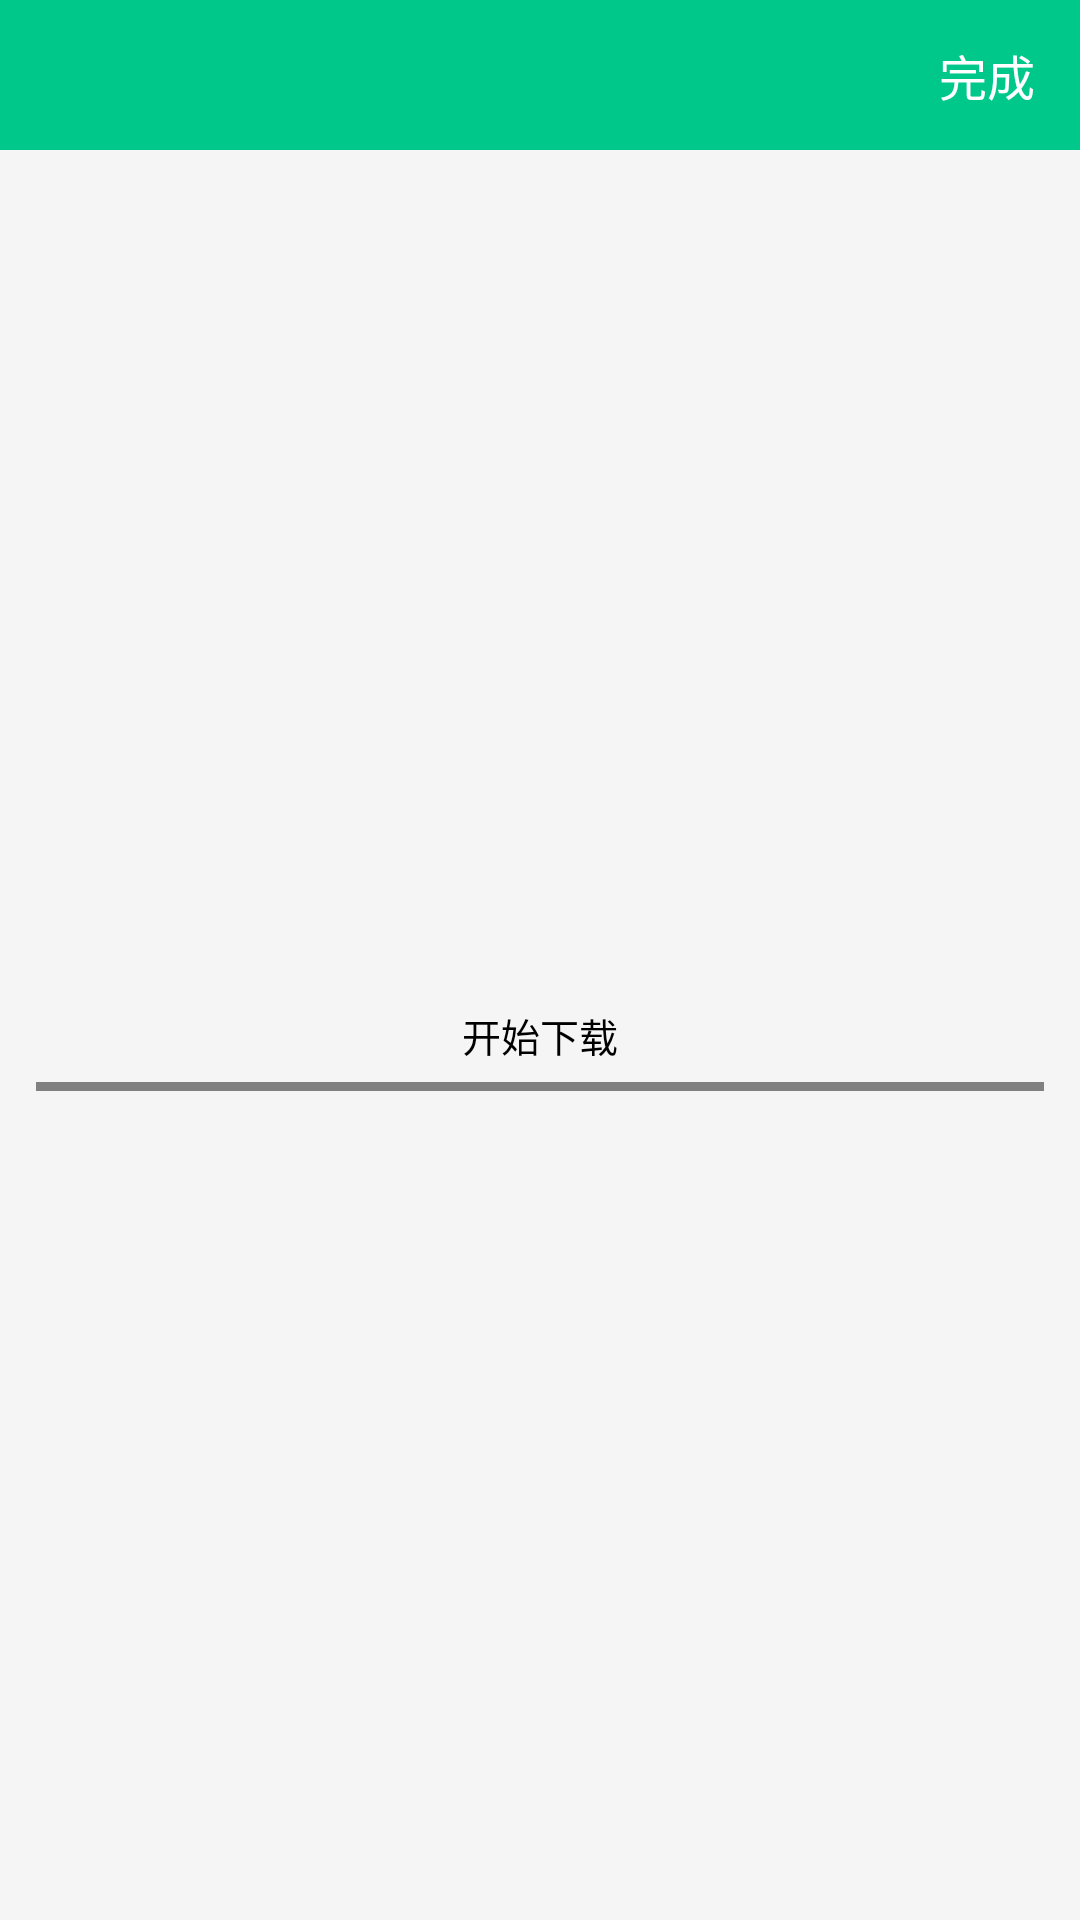

Here is an Android app screen rendered from its layout file. Give the layout XML and the strings, colors and styles it references.
<!-- AndroidManifest.xml: application theme AppTheme -->
<!-- res/layout/activity_pdf_preview.xml -->
<?xml version="1.0" encoding="utf-8"?>
<LinearLayout xmlns:android="http://schemas.android.com/apk/res/android"
    android:layout_width="match_parent"
    android:layout_height="match_parent"
    android:background="#f5f5f5"
    android:orientation="vertical">

    <include layout="@layout/toolbar" />

    <RelativeLayout
        android:id="@+id/rl_tbsView"
        android:layout_width="match_parent"
        android:layout_height="match_parent">

        <TextView
            android:id="@+id/tv_download"
            android:layout_width="wrap_content"
            android:layout_height="wrap_content"
            android:layout_centerInParent="true"
            android:text="开始下载"
            android:textColor="@android:color/black"
            android:textSize="13sp" />

        <ProgressBar
            android:id="@+id/progressBar_download"
            style="?android:attr/progressBarStyleHorizontal"
            android:layout_width="match_parent"
            android:layout_height="3dp"
            android:layout_below="@+id/tv_download"
            android:layout_marginLeft="12dp"
            android:layout_marginRight="12dp"
            android:layout_marginTop="6dp"
            android:max="100"
            android:progressDrawable="@drawable/progressbar_color" />
    </RelativeLayout>

</LinearLayout>
<!-- res/layout/toolbar.xml (included above) -->
<?xml version="1.0" encoding="utf-8"?>
<androidx.appcompat.widget.Toolbar xmlns:android="http://schemas.android.com/apk/res/android"
    xmlns:app="http://schemas.android.com/apk/res-auto"
    xmlns:toolbar="http://schemas.android.com/apk/res-auto"
    xmlns:tools="http://schemas.android.com/tools"
    android:id="@+id/toolbar"
    android:layout_width="match_parent"
    android:layout_height="50dp"
    android:background="@color/colorPrimary"
    toolbar:contentInsetStart="0dp">


    <ImageView
        android:id="@+id/iv_back"
        android:layout_width="wrap_content"
        android:layout_height="wrap_content"
        android:layout_gravity="center|left"
        android:layout_marginLeft="15dp"
        android:src="@drawable/ic_arrow_back_black_24dp"/>

    <TextView
        android:id="@+id/tv_title"
        android:layout_width="wrap_content"
        android:layout_height="wrap_content"
        android:layout_gravity="center"
        android:textColor="@color/white"
        android:textSize="18sp"
        tools:text="" />

    <TextView
        android:id="@+id/tv_right"
        android:layout_width="wrap_content"
        android:layout_height="wrap_content"
        android:layout_gravity="center|right"
        android:layout_marginRight="15dp"
        android:textColor="@color/white"
        android:textSize="16sp"
        tools:text="完成" />


</androidx.appcompat.widget.Toolbar>
<!-- resources referenced by this layout -->
<resources>
  <color name="colorPrimary">#00c88a</color>
  <color name="white">#FFFFFF</color>
  <!-- drawable progressbar_color (drawable) -->
  <?xml version="1.0" encoding="UTF-8"?>
  <layer-list xmlns:android="http://schemas.android.com/apk/res/android">
  
      
      <item android:id="@android:id/background">
          <shape>
              
              <corners android:radius="0dip" />
  
              <gradient
                  android:endColor="#808080"
                  android:startColor="#808080" />
          </shape>
      </item>
  
      
      <item android:id="@android:id/progress">
          <clip>
              <shape>
                  <corners android:radius="0dip" />
  
                  <gradient
                      android:endColor="@color/colorPrimary"
                      android:startColor="@color/colorPrimary" />
              </shape>
          </clip>
      </item>
  
  </layer-list>
  <style name="AppTheme" parent="Theme.AppCompat.Light.NoActionBar">
          
          <item name="colorPrimary">@color/colorPrimary</item>
          <item name="colorPrimaryDark">@color/colorPrimaryDark</item>
          <item name="colorAccent">@color/colorAccent</item>
      </style>
  <color name="colorPrimaryDark">#00c88a</color>
  <color name="colorAccent">#D81B60</color>
</resources>
